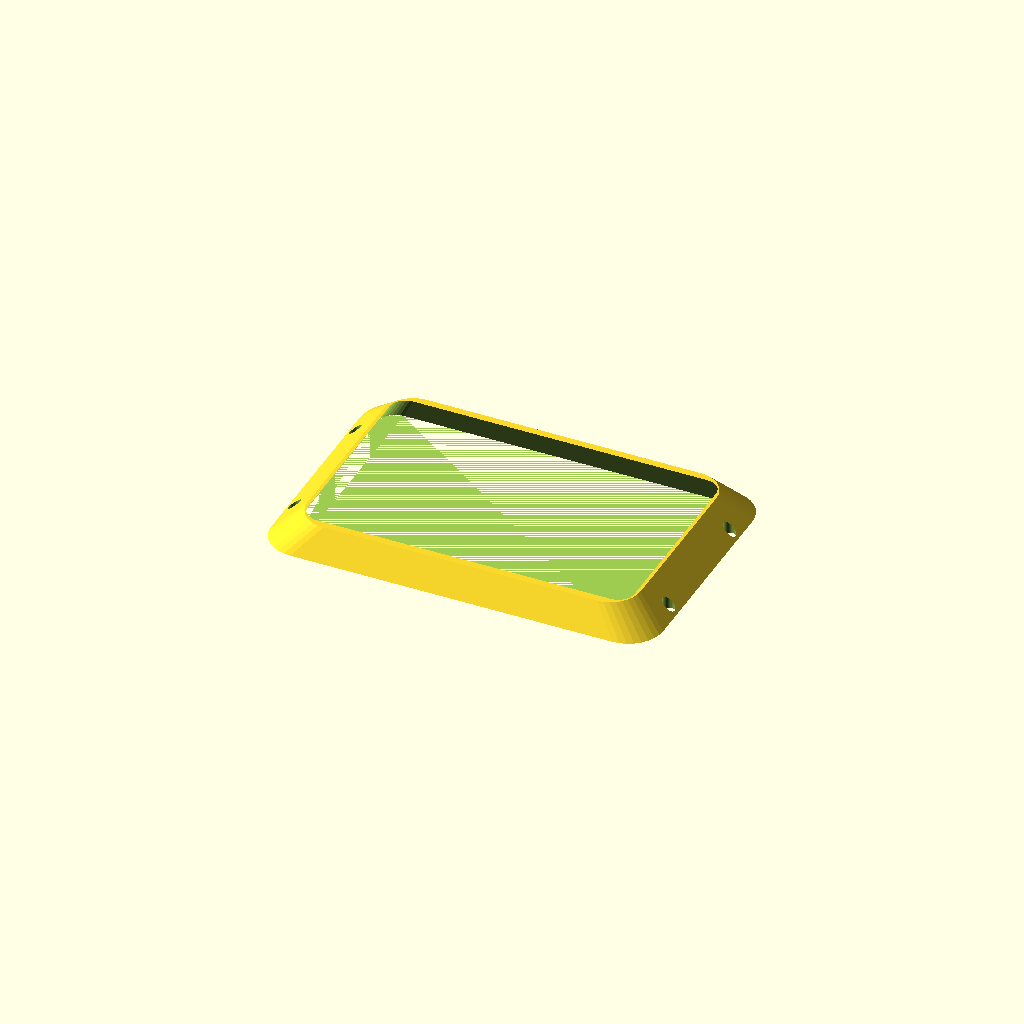
Cell 1: the model at its default parameters.
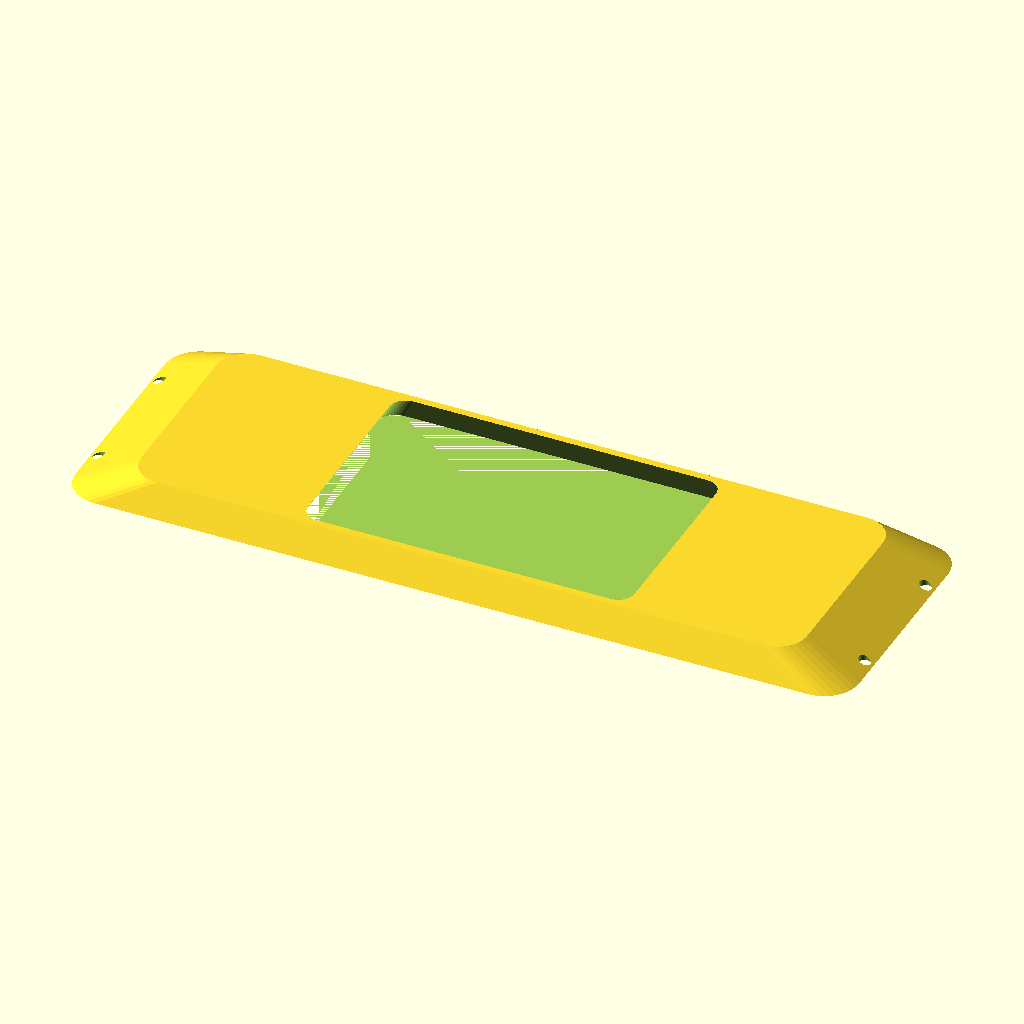
Cell 2: the same model with length = 360.
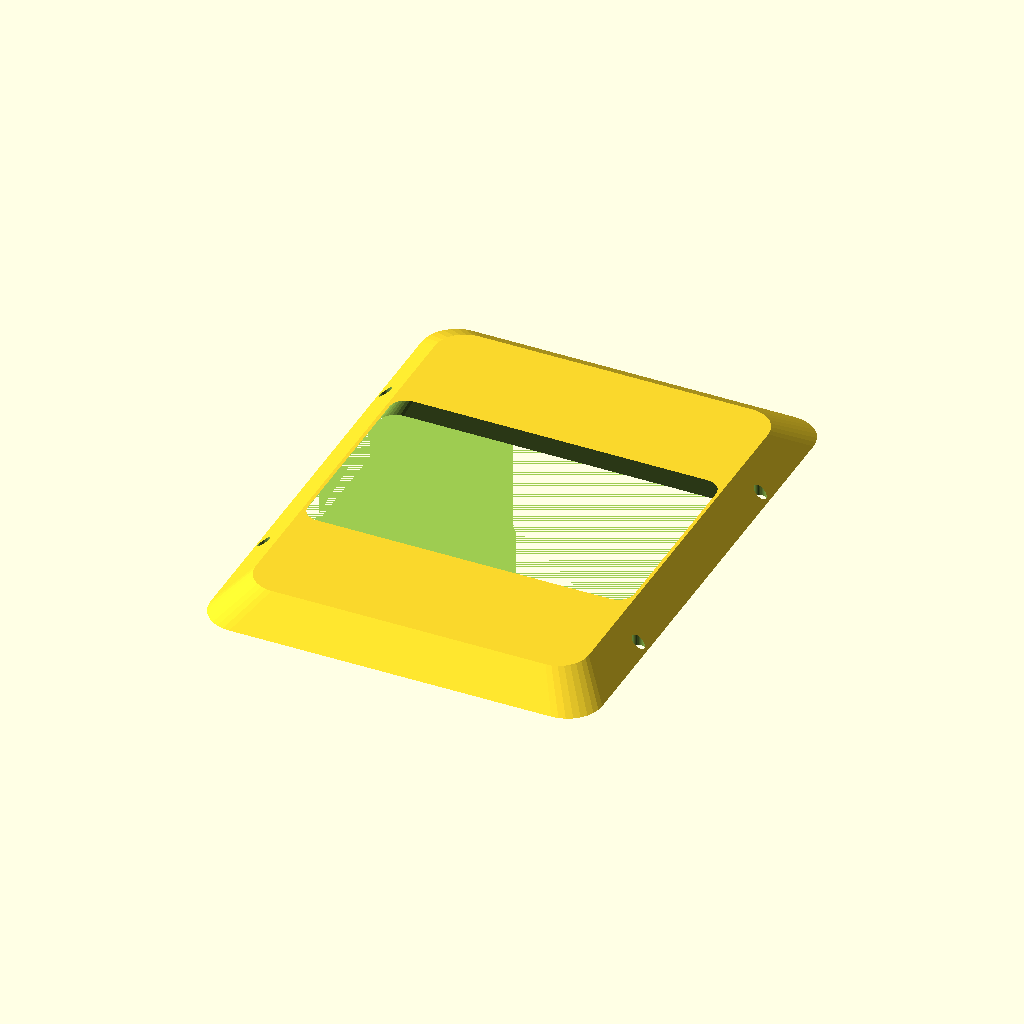
Cell 3: width = 240 (everything else at default).
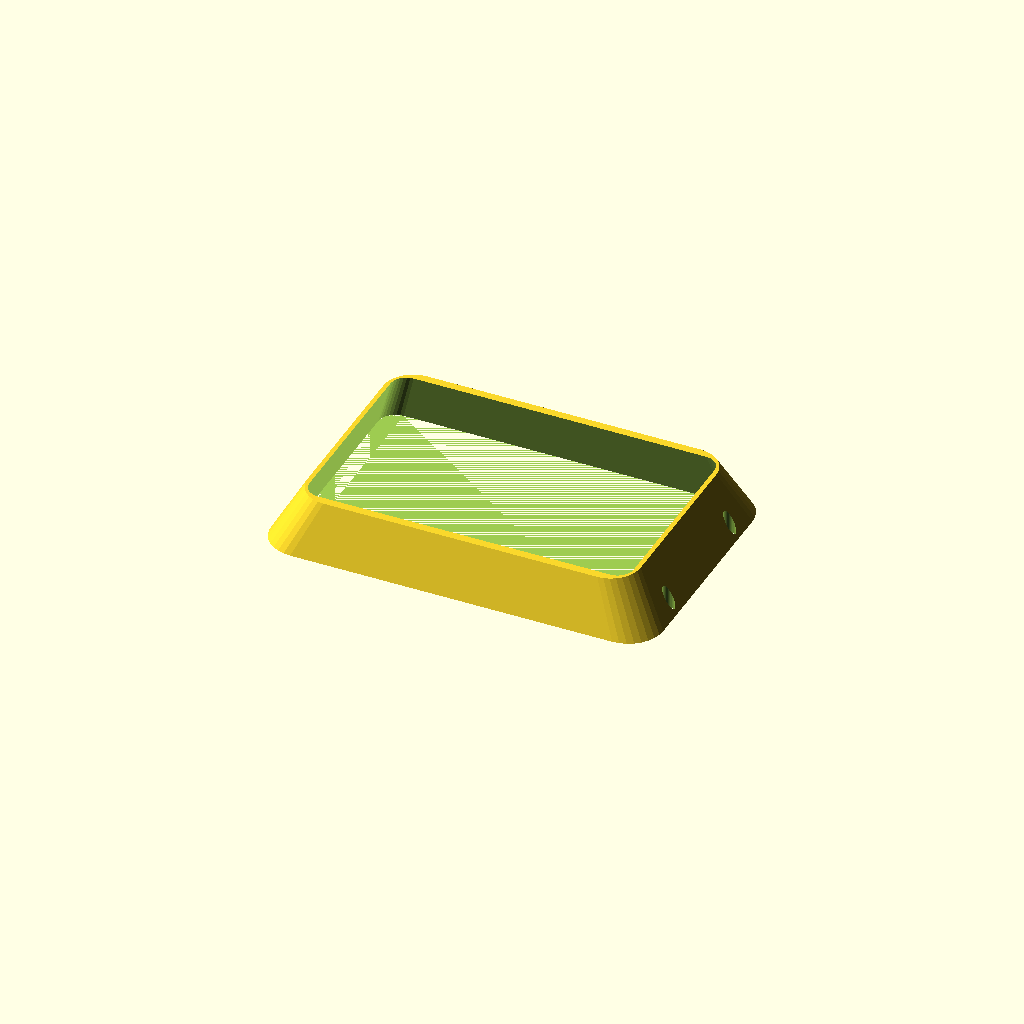
Cell 4 — thickness set to 24, the other parameters unchanged.
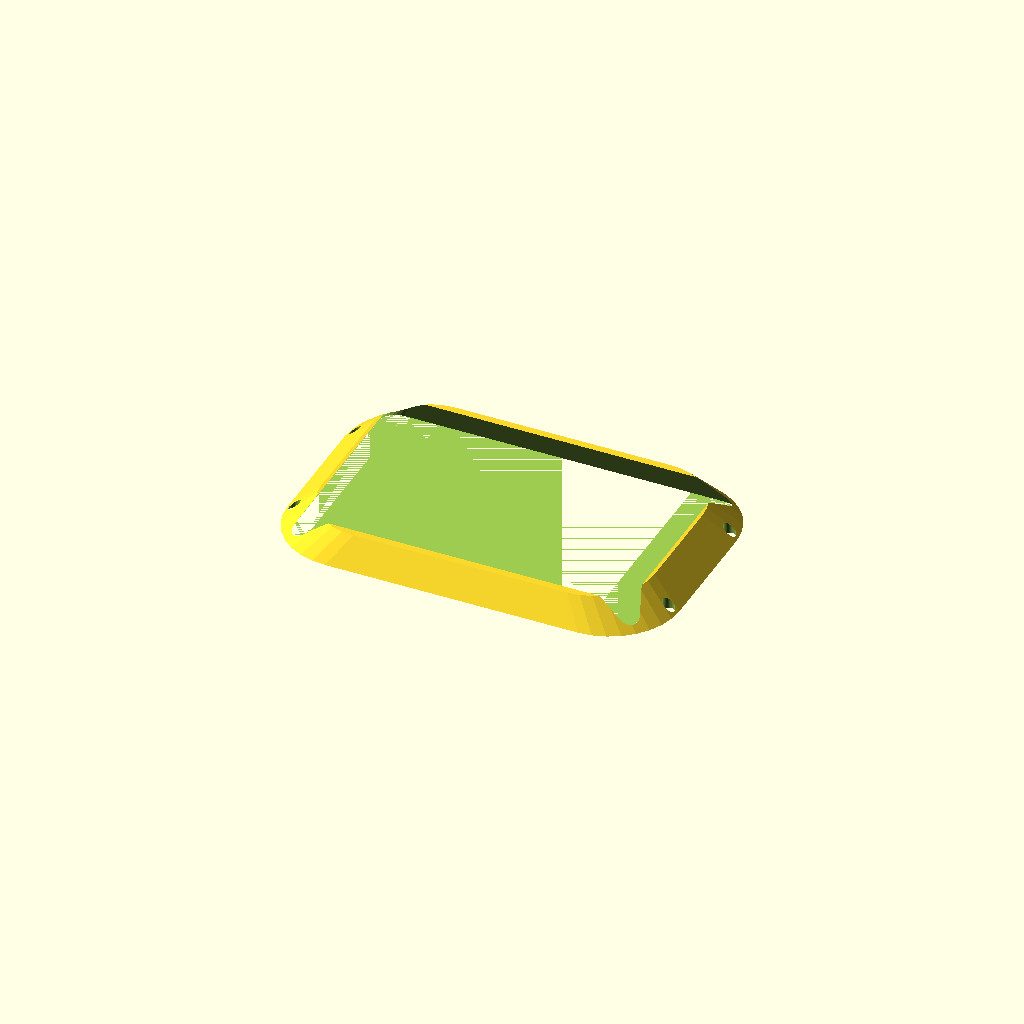
Cell 5 — corner_r set to 32, the other parameters unchanged.
One fixed orthographic camera (rotation 55°, 0°, 25°; colour scheme Cornfield) for every cell.
OpenSCAD source file optional_data/data/gen2/bezels/part_0002.scad:
$fn = 32;

// ----------------------------------------------------------------------
// Display bezel: 180 x 120 mm frame, opening 164x104 mm
// ----------------------------------------------------------------------

// --- parameters (mm) ---
length = 180;             // frame outside length, X
width = 120;              // frame outside width, Y
frame_w = 8;              // frame width
thickness = 12;           // frame thickness
corner_r = 16;            // outside corner radius
chamfer = 0.85;           // outer wall taper
funnel = 0.9;             // inner opening taper
opening_l = 164;          // opening length
opening_w = 104;          // opening width
inner_r = 8;              // opening corner radius
hole_d = 5.5;             // mounting screw clearance
holes_per_side = 2;       // holes per short side
hole_inset = 4;           // hole centre inset from the outside edge

/* rounded-rectangle outlines, generated with loops */
module rounded_ring(l_nom, w_nom, r) {
  hull() {
    for (sx = [-1, 1]) for (sy = [-1, 1])
      translate([sx * (l_nom / 2 - r), sy * (w_nom / 2 - r)]) circle(r = r);
  }
}

difference() {
  /* frame body, drafted so the outer edge is a variable-depth chamfer */
  linear_extrude(height = thickness, scale = chamfer)
    rounded_ring(length, width, corner_r);
  /* viewing opening, drafted the other way for a funnel edge */
  linear_extrude(height = thickness + 2, scale = funnel)
    translate([0, 0, -1]) rounded_ring(opening_l, opening_w, inner_r);
  /* mounting screws through the frame lands */
  for (sx = [-1, 1]) for (i = [1 : holes_per_side])
    translate([sx * (length / 2 - hole_inset),
               (i - (holes_per_side + 1) / 2) * width * 0.5, -1])
      cylinder(h = thickness + 2, d = hole_d);
}
Parameter table extracted from the source (name, type, default, range or options):
length: number, default 180
width: number, default 120
frame_w: number, default 8
thickness: number, default 12
corner_r: number, default 16
chamfer: number, default 0.85
funnel: number, default 0.9
opening_l: number, default 164
opening_w: number, default 104
inner_r: number, default 8
hole_d: number, default 5.5
holes_per_side: number, default 2
hole_inset: number, default 4
